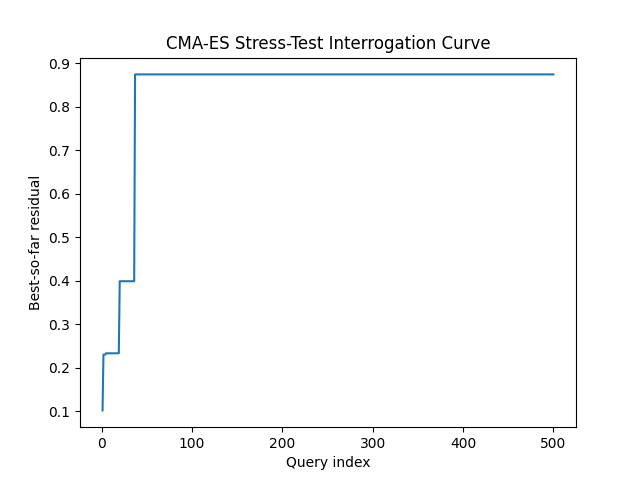

Values plotted in this chart, from the file beside it:
query, best_residual, attempts
1, 0.1023, 1
2, 0.2305, 2
3, 0.2305, 3
4, 0.2305, 4
5, 0.2335, 5
6, 0.2335, 6
7, 0.2335, 7
8, 0.2335, 8
9, 0.2335, 9
10, 0.2335, 10
11, 0.2335, 11
12, 0.2335, 12
13, 0.2335, 13
14, 0.2335, 14
15, 0.2335, 15
16, 0.2335, 16
17, 0.2335, 17
18, 0.2335, 18
19, 0.2335, 19
20, 0.3991, 20
21, 0.3991, 21
22, 0.3991, 22
23, 0.3991, 23
24, 0.3991, 24
25, 0.3991, 25
26, 0.3991, 26
27, 0.3991, 27
28, 0.3991, 28
29, 0.3991, 29
30, 0.3991, 30
31, 0.3991, 31
32, 0.3991, 32
33, 0.3991, 33
34, 0.3991, 34
35, 0.3991, 35
36, 0.3991, 36
37, 0.8744, 37
38, 0.8744, 38
39, 0.8744, 39
40, 0.8744, 40
41, 0.8744, 41
42, 0.8744, 42
43, 0.8744, 43
44, 0.8744, 44
45, 0.8744, 45
46, 0.8744, 46
47, 0.8744, 47
48, 0.8744, 48
49, 0.8744, 49
50, 0.8744, 50
51, 0.8744, 51
52, 0.8744, 52
53, 0.8744, 53
54, 0.8744, 54
55, 0.8744, 55
56, 0.8744, 56
57, 0.8744, 57
58, 0.8744, 58
59, 0.8744, 59
60, 0.8744, 60
... 440 more rows
